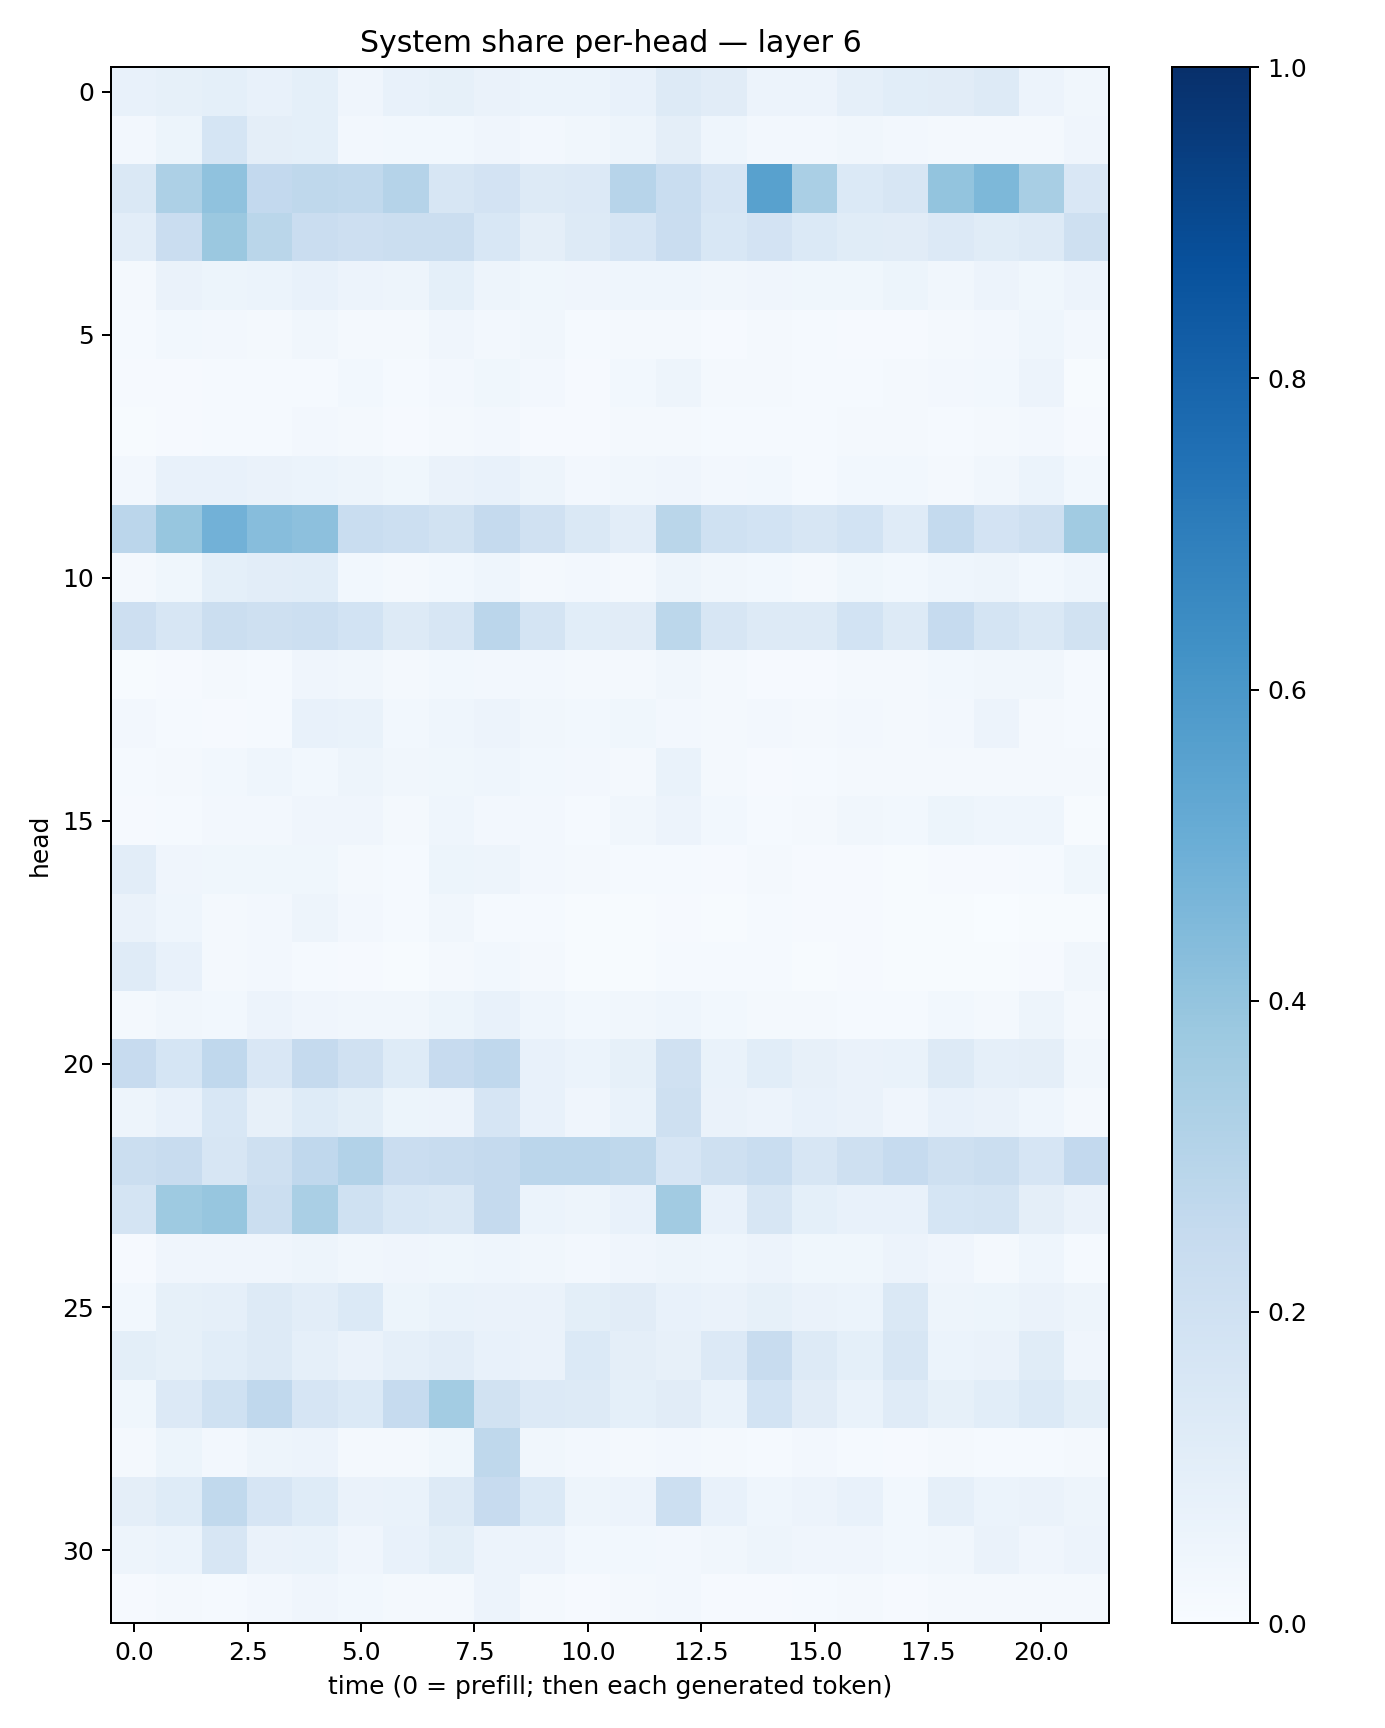

The table this chart was drawn from, first rows:
0.07798666, 0.084437616, 0.092443295, 0.07621708, 0.09054071, 0.041344192, 0.07459691, 0.08569079, 0.06469244, 0.06062784, 0.05987463, 0.07411947, 0.12744261, 0.11091759, 0.057745077, 0.058140837, 0.089596085, 0.108820684, 0.11027627, 0.12747432, 0.056847405, 0.031404782
0.02357, 0.05241, 0.1693, 0.0945, 0.09036, 0.0263, 0.03117, 0.02747, 0.03915, 0.02554, 0.03461, 0.04983, 0.09578, 0.04551, 0.02425, 0.02605, 0.0331, 0.0235, 0.02164, 0.01769, 0.01958, 0.04102
0.1475, 0.3248, 0.4083, 0.2599, 0.2697, 0.2627, 0.3017, 0.1635, 0.1823, 0.1273, 0.1367, 0.2955, 0.2327, 0.1644, 0.5577, 0.3377, 0.1384, 0.1621, 0.3997, 0.4549, 0.3428, 0.1504
0.104, 0.2266, 0.3826, 0.2859, 0.2294, 0.2138, 0.2262, 0.2218, 0.1553, 0.09755, 0.1313, 0.1659, 0.2283, 0.1554, 0.1834, 0.1375, 0.1153, 0.111, 0.1361, 0.1157, 0.1279, 0.2108
0.02236, 0.06619, 0.05215, 0.05892, 0.07581, 0.05793, 0.0486, 0.09139, 0.05024, 0.03866, 0.04258, 0.04478, 0.04335, 0.0317, 0.04208, 0.03576, 0.03578, 0.05112, 0.03157, 0.05683, 0.0388, 0.05769
0.01208, 0.02861, 0.02521, 0.02155, 0.03408, 0.01994, 0.01757, 0.0423, 0.0271, 0.03413, 0.01504, 0.02089, 0.02315, 0.01158, 0.02027, 0.01505, 0.0112, 0.0105, 0.02333, 0.02363, 0.04516, 0.02673
0.008346, 0.009449, 0.01527, 0.01532, 0.01486, 0.03026, 0.01319, 0.027, 0.03604, 0.02486, 0.01172, 0.02847, 0.0473, 0.02128, 0.01756, 0.01449, 0.01499, 0.01652, 0.02554, 0.02839, 0.0559, 0.005461
0.0058, 0.01091, 0.01369, 0.01449, 0.02512, 0.0175, 0.008945, 0.01841, 0.02507, 0.00943, 0.00875, 0.02098, 0.01639, 0.01339, 0.01301, 0.01507, 0.0173, 0.01856, 0.01449, 0.02039, 0.02516, 0.008832
0.02458, 0.07483, 0.07499, 0.06467, 0.05942, 0.05008, 0.03571, 0.06453, 0.07717, 0.04907, 0.02658, 0.0338, 0.04259, 0.02402, 0.02772, 0.0143, 0.02768, 0.02905, 0.01984, 0.03292, 0.05971, 0.029
0.2821, 0.3935, 0.4825, 0.4308, 0.415, 0.2336, 0.2167, 0.1926, 0.2501, 0.1988, 0.1439, 0.1047, 0.2854, 0.2022, 0.1842, 0.1617, 0.1866, 0.1196, 0.2571, 0.1833, 0.2069, 0.3635
0.02125, 0.03751, 0.09292, 0.1045, 0.1085, 0.03038, 0.02266, 0.02756, 0.04555, 0.02148, 0.02734, 0.02114, 0.05031, 0.03157, 0.02738, 0.02142, 0.03855, 0.0277, 0.04383, 0.05027, 0.02817, 0.04562
0.2143, 0.1612, 0.2263, 0.2069, 0.215, 0.1858, 0.1274, 0.1634, 0.2826, 0.1776, 0.1083, 0.1105, 0.2779, 0.1578, 0.1312, 0.1301, 0.1867, 0.1304, 0.2489, 0.1777, 0.1452, 0.1932
0.007355, 0.008443, 0.01719, 0.01432, 0.03951, 0.033, 0.01738, 0.03029, 0.02361, 0.02592, 0.02028, 0.01627, 0.03388, 0.01703, 0.01022, 0.009925, 0.01785, 0.01913, 0.02954, 0.03141, 0.03338, 0.01508
0.02428, 0.01517, 0.01032, 0.01373, 0.07077, 0.06829, 0.02801, 0.04482, 0.05575, 0.03126, 0.02878, 0.03779, 0.02638, 0.02332, 0.02503, 0.01998, 0.02407, 0.02287, 0.02496, 0.05675, 0.02086, 0.01203
0.01376, 0.01976, 0.03072, 0.04422, 0.03018, 0.0479, 0.0345, 0.03813, 0.04329, 0.03024, 0.02548, 0.01763, 0.06731, 0.01907, 0.0106, 0.01396, 0.01783, 0.01602, 0.01664, 0.01956, 0.02182, 0.0212
0.01032, 0.01364, 0.02641, 0.02391, 0.04045, 0.03928, 0.02116, 0.04408, 0.02412, 0.02535, 0.01274, 0.03463, 0.05777, 0.02955, 0.01369, 0.0168, 0.03502, 0.03064, 0.0517, 0.0439, 0.04538, 0.007115
0.1049, 0.04169, 0.03551, 0.03804, 0.03881, 0.01837, 0.01293, 0.05165, 0.04847, 0.02398, 0.01597, 0.01329, 0.01175, 0.01081, 0.01796, 0.009308, 0.008621, 0.006841, 0.01006, 0.01138, 0.01395, 0.03522
0.06333, 0.04336, 0.01729, 0.0254, 0.04705, 0.02663, 0.01456, 0.03401, 0.0142, 0.01191, 0.004352, 0.006575, 0.009458, 0.005217, 0.0118, 0.01018, 0.008825, 0.005944, 0.00641, 0.003145, 0.004266, 0.00543
0.1196, 0.0749, 0.0202, 0.02697, 0.01238, 0.008207, 0.007218, 0.02312, 0.02887, 0.01982, 0.007377, 0.003957, 0.01236, 0.01346, 0.0126, 0.005841, 0.009385, 0.004611, 0.006797, 0.005574, 0.008345, 0.03326
0.02076, 0.03512, 0.02876, 0.05648, 0.04095, 0.03497, 0.03451, 0.05343, 0.07444, 0.04637, 0.02862, 0.03488, 0.043, 0.02738, 0.01982, 0.01808, 0.01469, 0.01516, 0.02808, 0.02005, 0.04719, 0.01908
0.2448, 0.168, 0.2686, 0.1507, 0.2519, 0.1973, 0.1236, 0.2449, 0.2688, 0.07736, 0.05916, 0.08366, 0.1959, 0.06655, 0.1057, 0.08087, 0.06523, 0.06657, 0.1325, 0.08723, 0.0946, 0.03378
0.0472, 0.07367, 0.1543, 0.08019, 0.124, 0.1012, 0.05085, 0.05838, 0.1676, 0.07203, 0.03908, 0.06685, 0.207, 0.06441, 0.0582, 0.07061, 0.06593, 0.03977, 0.07309, 0.06501, 0.04594, 0.02329
0.2243, 0.2344, 0.1565, 0.2064, 0.2665, 0.3089, 0.2281, 0.2419, 0.2525, 0.2823, 0.2813, 0.2713, 0.1643, 0.2066, 0.2328, 0.1637, 0.2072, 0.2496, 0.2102, 0.2201, 0.167, 0.2604
0.1735, 0.3743, 0.3908, 0.2266, 0.3398, 0.2029, 0.1545, 0.1408, 0.2509, 0.05993, 0.04842, 0.07418, 0.3615, 0.07812, 0.1629, 0.09141, 0.0755, 0.07667, 0.168, 0.1767, 0.09543, 0.0657
0.01054, 0.04093, 0.03976, 0.0404, 0.04828, 0.03173, 0.03913, 0.03801, 0.04608, 0.03415, 0.02631, 0.04138, 0.04828, 0.04354, 0.05661, 0.03668, 0.0355, 0.05856, 0.03978, 0.01959, 0.04617, 0.0127
0.03034, 0.08231, 0.08644, 0.1298, 0.1039, 0.14, 0.05145, 0.06823, 0.06337, 0.06282, 0.0977, 0.111, 0.07222, 0.06328, 0.08568, 0.0657, 0.06177, 0.1451, 0.04743, 0.05227, 0.06481, 0.0474
0.09878, 0.08494, 0.1078, 0.1275, 0.08818, 0.0647, 0.08849, 0.1023, 0.07693, 0.0639, 0.1369, 0.09488, 0.08031, 0.1344, 0.2398, 0.1313, 0.09256, 0.1627, 0.06032, 0.0655, 0.1169, 0.03953
0.03801, 0.1365, 0.2013, 0.2692, 0.1655, 0.1388, 0.247, 0.3575, 0.1944, 0.1338, 0.1277, 0.09196, 0.1116, 0.06836, 0.1875, 0.1114, 0.0667, 0.1182, 0.08493, 0.1089, 0.1398, 0.09899
0.01812, 0.05085, 0.0248, 0.04999, 0.05784, 0.0203, 0.01814, 0.03537, 0.273, 0.03358, 0.02732, 0.01612, 0.02465, 0.01835, 0.01302, 0.02418, 0.01417, 0.009355, 0.01813, 0.01281, 0.01532, 0.01588
0.09569, 0.124, 0.2625, 0.1678, 0.1212, 0.06584, 0.0679, 0.1269, 0.2456, 0.1395, 0.04877, 0.05632, 0.2164, 0.07156, 0.04347, 0.05529, 0.07492, 0.0303, 0.08721, 0.05943, 0.06496, 0.04692
0.04937, 0.05918, 0.1628, 0.06634, 0.06835, 0.03924, 0.07313, 0.09864, 0.05594, 0.05776, 0.02823, 0.0283, 0.02636, 0.03489, 0.04757, 0.0395, 0.03969, 0.03032, 0.03376, 0.06305, 0.03909, 0.05657
0.01157, 0.02183, 0.01539, 0.02424, 0.0393, 0.0285, 0.0188, 0.01854, 0.05779, 0.01767, 0.009386, 0.01892, 0.02482, 0.01027, 0.008035, 0.01261, 0.01671, 0.009729, 0.01792, 0.01871, 0.02278, 0.01703
